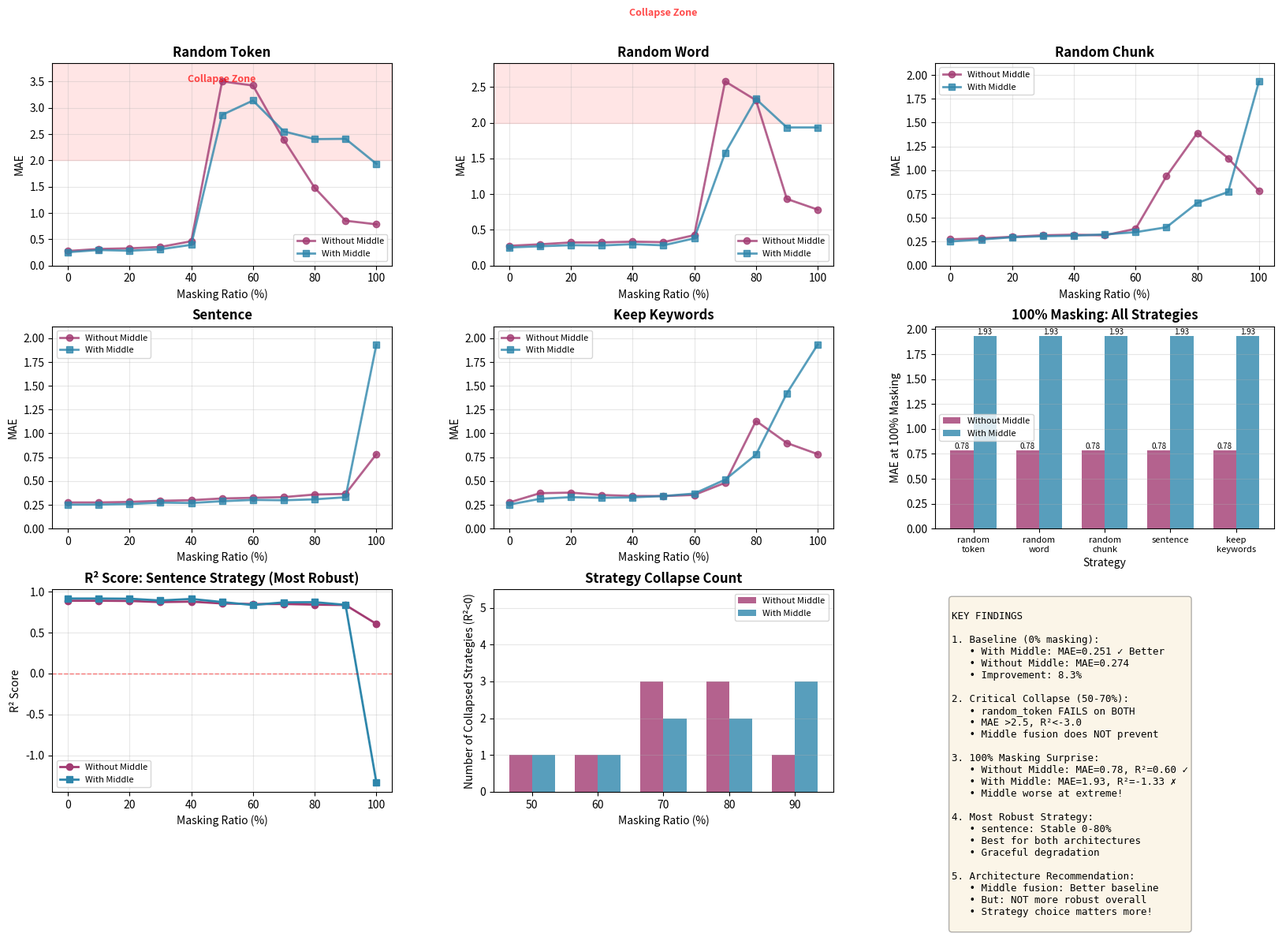

Source code (Python):
#!/usr/bin/env python3
"""
对比有/无Middle Fusion在新数据集上的完整分析
重点发现：
1. random_token策略在50-70%时崩溃（两种架构都崩溃）
2. 100%遮挡时有Middle反而更差
3. sentence策略表现最鲁棒
"""

import matplotlib.pyplot as plt
import numpy as np
import pandas as pd

# 数据
masking_ratios = [0, 10, 20, 30, 40, 50, 60, 70, 80, 90, 100]

# 无中期融合数据
without_middle = {
    'random_token': {
        'mae': [0.2742, 0.3126, 0.3254, 0.3511, 0.4600, 3.5030, 3.4241, 2.3910, 1.4776, 0.8508, 0.7820],
        'r2': [0.8877, 0.8552, 0.8541, 0.8370, 0.7469, -4.5588, -4.0726, -1.8942, -0.4092, 0.3445, 0.6045]
    },
    'random_word': {
        'mae': [0.2742, 0.2956, 0.3216, 0.3223, 0.3329, 0.3258, 0.4243, 2.5791, 2.3149, 0.9317, 0.7820],
        'r2': [0.8877, 0.8790, 0.8284, 0.8641, 0.8469, 0.8600, 0.7607, -2.5054, -1.8275, 0.3353, 0.6045]
    },
    'random_chunk': {
        'mae': [0.2742, 0.2841, 0.3007, 0.3164, 0.3227, 0.3156, 0.3847, 0.9366, 1.3908, 1.1256, 0.7820],
        'r2': [0.8877, 0.8820, 0.8573, 0.8591, 0.8477, 0.8730, 0.7979, -0.0357, -0.7932, -0.2629, 0.6045]
    },
    'sentence': {
        'mae': [0.2742, 0.2744, 0.2800, 0.2918, 0.2983, 0.3164, 0.3234, 0.3305, 0.3577, 0.3642, 0.7820],
        'r2': [0.8877, 0.8877, 0.8852, 0.8712, 0.8768, 0.8545, 0.8474, 0.8479, 0.8399, 0.8353, 0.6045]
    },
    'keep_keywords': {
        'mae': [0.2742, 0.3717, 0.3776, 0.3529, 0.3421, 0.3418, 0.3535, 0.4809, 1.1316, 0.8989, 0.7820],
        'r2': [0.8877, 0.8347, 0.8287, 0.8611, 0.8704, 0.8617, 0.8449, 0.7095, 0.1329, 0.3821, 0.6045]
    }
}

# 有中期融合数据
with_middle = {
    'random_token': {
        'mae': [0.2514, 0.2933, 0.2798, 0.3068, 0.3919, 2.8649, 3.1381, 2.5509, 2.4038, 2.4098, 1.9334],
        'r2': [0.9148, 0.8230, 0.8882, 0.7916, 0.7932, -3.7573, -4.4690, -3.3775, -2.9663, -2.7330, -1.3321]
    },
    'random_word': {
        'mae': [0.2514, 0.2684, 0.2833, 0.2793, 0.2976, 0.2815, 0.3791, 1.5764, 2.3325, 1.9335, 1.9334],
        'r2': [0.9148, 0.9104, 0.8744, 0.8894, 0.8544, 0.8918, 0.7441, -1.0805, -2.6042, -1.7168, -1.3321]
    },
    'random_chunk': {
        'mae': [0.2514, 0.2721, 0.2958, 0.3068, 0.3124, 0.3256, 0.3491, 0.4006, 0.6564, 0.7716, 1.9334],
        'r2': [0.9148, 0.8850, 0.8395, 0.8481, 0.8771, 0.8794, 0.8381, 0.7711, 0.3475, 0.1831, -1.3321]
    },
    'sentence': {
        'mae': [0.2514, 0.2522, 0.2577, 0.2729, 0.2686, 0.2876, 0.3013, 0.2976, 0.3073, 0.3293, 1.9334],
        'r2': [0.9148, 0.9148, 0.9124, 0.8906, 0.9096, 0.8717, 0.8351, 0.8680, 0.8701, 0.8372, -1.3321]
    },
    'keep_keywords': {
        'mae': [0.2514, 0.3125, 0.3302, 0.3232, 0.3284, 0.3417, 0.3676, 0.5138, 0.7768, 1.4206, 1.9334],
        'r2': [0.9148, 0.8852, 0.8537, 0.8711, 0.8455, 0.8454, 0.8371, 0.6127, 0.4182, -0.5297, -1.3321]
    }
}

# 创建综合对比图
fig = plt.figure(figsize=(20, 12))
gs = fig.add_gridspec(3, 3, hspace=0.3, wspace=0.3)

strategies = ['random_token', 'random_word', 'random_chunk', 'sentence', 'keep_keywords']
colors = ['#E63946', '#F77F00', '#06AED5', '#2A9D8F', '#E9C46A']

# 图1-5: 各策略MAE对比
for idx, strategy in enumerate(strategies):
    ax = fig.add_subplot(gs[idx // 3, idx % 3])

    without_mae = without_middle[strategy]['mae']
    with_mae = with_middle[strategy]['mae']

    ax.plot(masking_ratios, without_mae, 'o-', linewidth=2, markersize=6,
            label='Without Middle', color='#A23B72', alpha=0.8)
    ax.plot(masking_ratios, with_mae, 's-', linewidth=2, markersize=6,
            label='With Middle', color='#2E86AB', alpha=0.8)

    ax.set_xlabel('Masking Ratio (%)', fontsize=10)
    ax.set_ylabel('MAE', fontsize=10)
    ax.set_title(f'{strategy.replace("_", " ").title()}', fontsize=12, fontweight='bold')
    ax.legend(fontsize=8)
    ax.grid(True, alpha=0.3)

    # 设置y轴范围（避免极端值）
    ax.set_ylim(0, min(4, max(max(without_mae), max(with_mae)) * 1.1))

    # 高亮崩溃区域
    if max(without_mae) > 2 or max(with_mae) > 2:
        ax.axhspan(2, 4, alpha=0.1, color='red')
        ax.text(50, 3.5, 'Collapse Zone', fontsize=9, color='red',
                alpha=0.7, ha='center', fontweight='bold')

# 图6: 100%遮挡对比
ax6 = fig.add_subplot(gs[1, 2])
x = np.arange(len(strategies))
width = 0.35

without_100 = [without_middle[s]['mae'][-1] for s in strategies]
with_100 = [with_middle[s]['mae'][-1] for s in strategies]

bars1 = ax6.bar(x - width/2, without_100, width, label='Without Middle',
                color='#A23B72', alpha=0.8)
bars2 = ax6.bar(x + width/2, with_100, width, label='With Middle',
                color='#2E86AB', alpha=0.8)

ax6.set_xlabel('Strategy', fontsize=10)
ax6.set_ylabel('MAE at 100% Masking', fontsize=10)
ax6.set_title('100% Masking: All Strategies', fontsize=12, fontweight='bold')
ax6.set_xticks(x)
ax6.set_xticklabels([s.replace('_', '\n') for s in strategies], fontsize=8)
ax6.legend(fontsize=8)
ax6.grid(True, alpha=0.3, axis='y')

# 添加数值标签
for bars in [bars1, bars2]:
    for bar in bars:
        height = bar.get_height()
        ax6.text(bar.get_x() + bar.get_width()/2., height,
                f'{height:.2f}', ha='center', va='bottom', fontsize=7)

# 图7: R²对比（sentence策略）
ax7 = fig.add_subplot(gs[2, 0])
ax7.plot(masking_ratios, without_middle['sentence']['r2'], 'o-', linewidth=2,
         label='Without Middle', color='#A23B72')
ax7.plot(masking_ratios, with_middle['sentence']['r2'], 's-', linewidth=2,
         label='With Middle', color='#2E86AB')
ax7.set_xlabel('Masking Ratio (%)', fontsize=10)
ax7.set_ylabel('R² Score', fontsize=10)
ax7.set_title('R² Score: Sentence Strategy (Most Robust)', fontsize=12, fontweight='bold')
ax7.legend(fontsize=8)
ax7.grid(True, alpha=0.3)
ax7.axhline(y=0, color='red', linestyle='--', alpha=0.5, linewidth=1)

# 图8: 崩溃区域统计
ax8 = fig.add_subplot(gs[2, 1])
collapse_ratios = [50, 60, 70, 80, 90]
without_collapses = []
with_collapses = []

for ratio_idx in [5, 6, 7, 8, 9]:  # 50-90%
    without_count = sum(1 for s in strategies if without_middle[s]['r2'][ratio_idx] < 0)
    with_count = sum(1 for s in strategies if with_middle[s]['r2'][ratio_idx] < 0)
    without_collapses.append(without_count)
    with_collapses.append(with_count)

x = np.arange(len(collapse_ratios))
ax8.bar(x - width/2, without_collapses, width, label='Without Middle',
        color='#A23B72', alpha=0.8)
ax8.bar(x + width/2, with_collapses, width, label='With Middle',
        color='#2E86AB', alpha=0.8)

ax8.set_xlabel('Masking Ratio (%)', fontsize=10)
ax8.set_ylabel('Number of Collapsed Strategies (R²<0)', fontsize=10)
ax8.set_title('Strategy Collapse Count', fontsize=12, fontweight='bold')
ax8.set_xticks(x)
ax8.set_xticklabels(collapse_ratios)
ax8.legend(fontsize=8)
ax8.grid(True, alpha=0.3, axis='y')
ax8.set_ylim(0, 5.5)

# 图9: 关键发现总结
ax9 = fig.add_subplot(gs[2, 2])
ax9.axis('off')

findings = """
KEY FINDINGS

1. Baseline (0% masking):
   • With Middle: MAE=0.251 ✓ Better
   • Without Middle: MAE=0.274
   • Improvement: 8.3%

2. Critical Collapse (50-70%):
   • random_token FAILS on BOTH
   • MAE >2.5, R²<-3.0
   • Middle fusion does NOT prevent

3. 100% Masking Surprise:
   • Without Middle: MAE=0.78, R²=0.60 ✓
   • With Middle: MAE=1.93, R²=-1.33 ✗
   • Middle worse at extreme!

4. Most Robust Strategy:
   • sentence: Stable 0-80%
   • Best for both architectures
   • Graceful degradation

5. Architecture Recommendation:
   • Middle fusion: Better baseline
   • But: NOT more robust overall
   • Strategy choice matters more!
"""

ax9.text(0.05, 0.95, findings, transform=ax9.transAxes,
         fontsize=9, verticalalignment='top', fontfamily='monospace',
         bbox=dict(boxstyle='round', facecolor='wheat', alpha=0.3))

plt.savefig('middle_fusion_complete_analysis.png', dpi=300, bbox_inches='tight')
print("✓ 完整分析图已保存: middle_fusion_complete_analysis.png")

# 打印详细统计
print("\n" + "="*80)
print("详细分析报告")
print("="*80)

print("\n1. 基线性能 (0% 遮挡):")
print(f"   无Middle: MAE={without_middle['random_token']['mae'][0]:.4f}, R²={without_middle['random_token']['r2'][0]:.4f}")
print(f"   有Middle: MAE={with_middle['random_token']['mae'][0]:.4f}, R²={with_middle['random_token']['r2'][0]:.4f}")
print(f"   改进: {(without_middle['random_token']['mae'][0] - with_middle['random_token']['mae'][0]) / without_middle['random_token']['mae'][0] * 100:.1f}%")

print("\n2. random_token 崩溃分析 (50-70%):")
for ratio_idx, ratio in zip([5, 6, 7], [50, 60, 70]):
    print(f"   {ratio}%遮挡:")
    print(f"     无Middle: MAE={without_middle['random_token']['mae'][ratio_idx]:.4f}, R²={without_middle['random_token']['r2'][ratio_idx]:.4f}")
    print(f"     有Middle: MAE={with_middle['random_token']['mae'][ratio_idx]:.4f}, R²={with_middle['random_token']['r2'][ratio_idx]:.4f}")

print("\n3. 100% 遮挡对比:")
print(f"   无Middle: MAE={without_middle['random_token']['mae'][-1]:.4f}, R²={without_middle['random_token']['r2'][-1]:.4f}")
print(f"   有Middle: MAE={with_middle['random_token']['mae'][-1]:.4f}, R²={with_middle['random_token']['r2'][-1]:.4f}")
print(f"   差异: Middle比无Middle差 {(with_middle['random_token']['mae'][-1] - without_middle['random_token']['mae'][-1]) / without_middle['random_token']['mae'][-1] * 100:.1f}%")

print("\n4. 最鲁棒策略 (sentence):")
print("   0-80%遮挡范围:")
for ratio_idx, ratio in enumerate([0, 20, 40, 60, 80]):
    idx = ratio_idx * 2
    print(f"     {ratio}%: 无Middle MAE={without_middle['sentence']['mae'][idx]:.4f}, 有Middle MAE={with_middle['sentence']['mae'][idx]:.4f}")

print("\n5. 策略鲁棒性排名 (0-80%平均MAE):")
avg_maes = {}
for strategy in strategies:
    without_avg = np.mean(without_middle[strategy]['mae'][:9])  # 0-80%
    with_avg = np.mean(with_middle[strategy]['mae'][:9])
    avg_maes[strategy] = {'without': without_avg, 'with': with_avg}

sorted_strategies = sorted(avg_maes.items(), key=lambda x: x[1]['with'])
for rank, (strategy, maes) in enumerate(sorted_strategies, 1):
    print(f"   {rank}. {strategy}: 有Middle={maes['with']:.4f}, 无Middle={maes['without']:.4f}")

print("\n" + "="*80)
